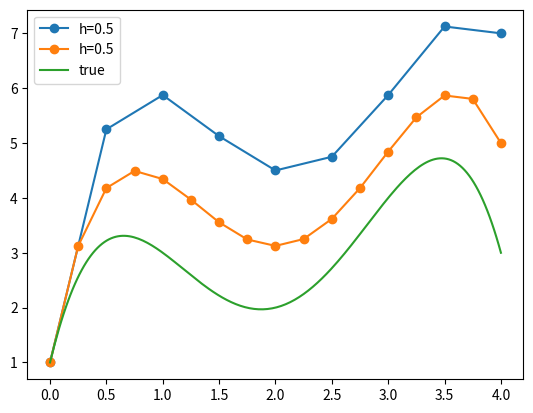

This figure's Python source:
import numpy as np
import matplotlib.pyplot as plt

# the left hand side of dy/dx=... (in general depends on x and y)
# In the present case it only depends on x
def deriv(x, y):
    return -2*x**3 + 12*x**2 - 20*x + 8.5

# One-step application of Euler's method for ODE
def ode_euler_1step(dfunc, xi, yi, h):
    return yi + dfunc(xi,yi)*h

def ode_euler(dfunc, x0, y0, h, Nstep):
    x = np.zeros(Nstep+1)
    y = np.zeros(Nstep+1)
    # Start with initial cond
    x[0] = x0
    y[0] = y0
    for i in range(0,Nstep):
        x[i+1] = x[i] + h
        y[i+1] = ode_euler_1step(dfunc, x[i], y[i], h)
    return x, y

def exact_sol(x):
    return -0.5*x**4 + 4*x**3 - 10*x**2 + 8.5*x + 1

# initial cond
x0 = 0.0
y0 = 1.0
xf = 4.0

# Using h=0.5
h = 0.5
Nstep = int(xf/h)
xs1, ys1 = ode_euler(deriv, x0, y0, h, Nstep)

# Using h=0.25
h = 0.25
Nstep = int(xf/h)
xs2, ys2 = ode_euler(deriv, x0, y0, h, Nstep)

# True solution
x_true = np.linspace(0.0, 4.0, 200)
y_true = exact_sol(x_true)

# Plot
plt.clf()
plt.plot(xs1, ys1, label="h=0.5", marker="o")
plt.plot(xs2, ys2, label="h=0.5", marker="o")
plt.plot(x_true, y_true, label="true") # Do not show the markers
plt.legend()
plt.savefig("IMG_example_25_3.png", dpi=150)
